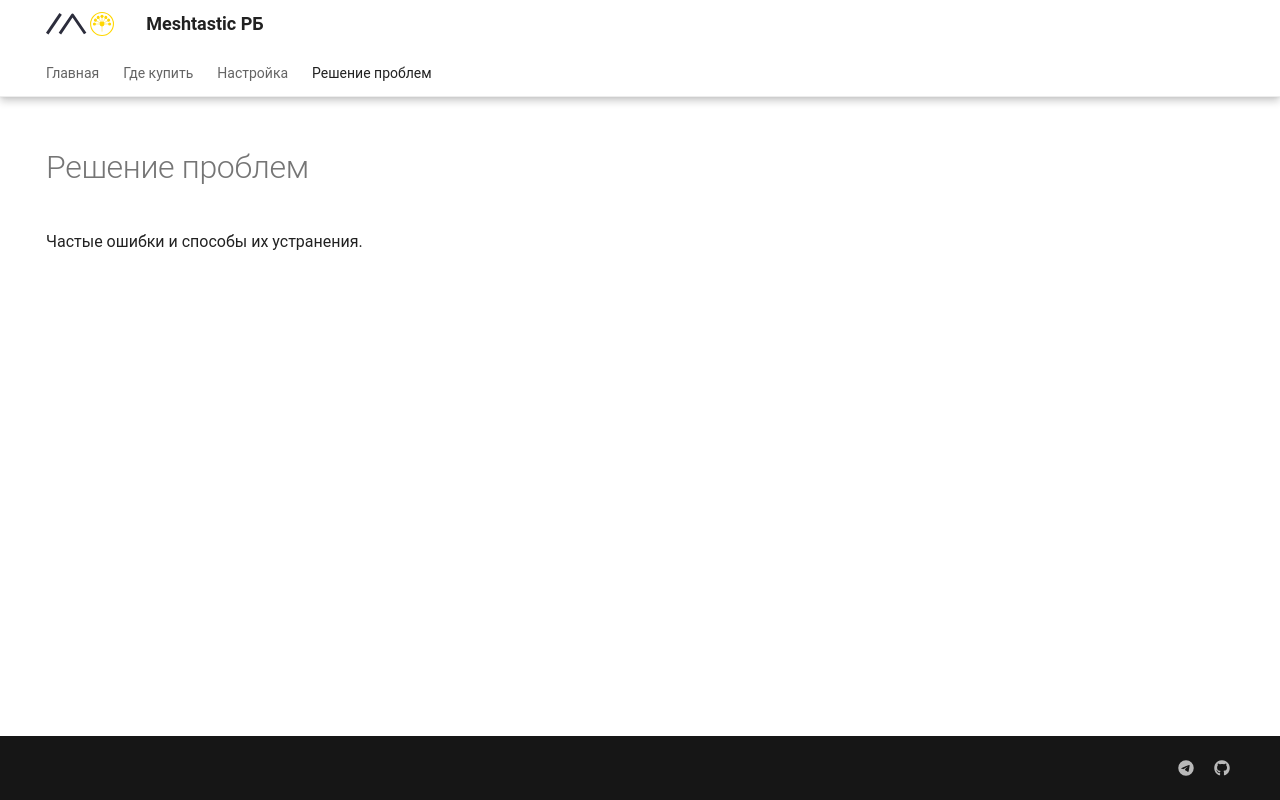

repository: s7emin/meshtastic-02 · page: troubleshooting/index.html · generator: mkdocs

---
hide:
  - navigation
---
# Решение проблем

Частые ошибки и способы их устранения.
